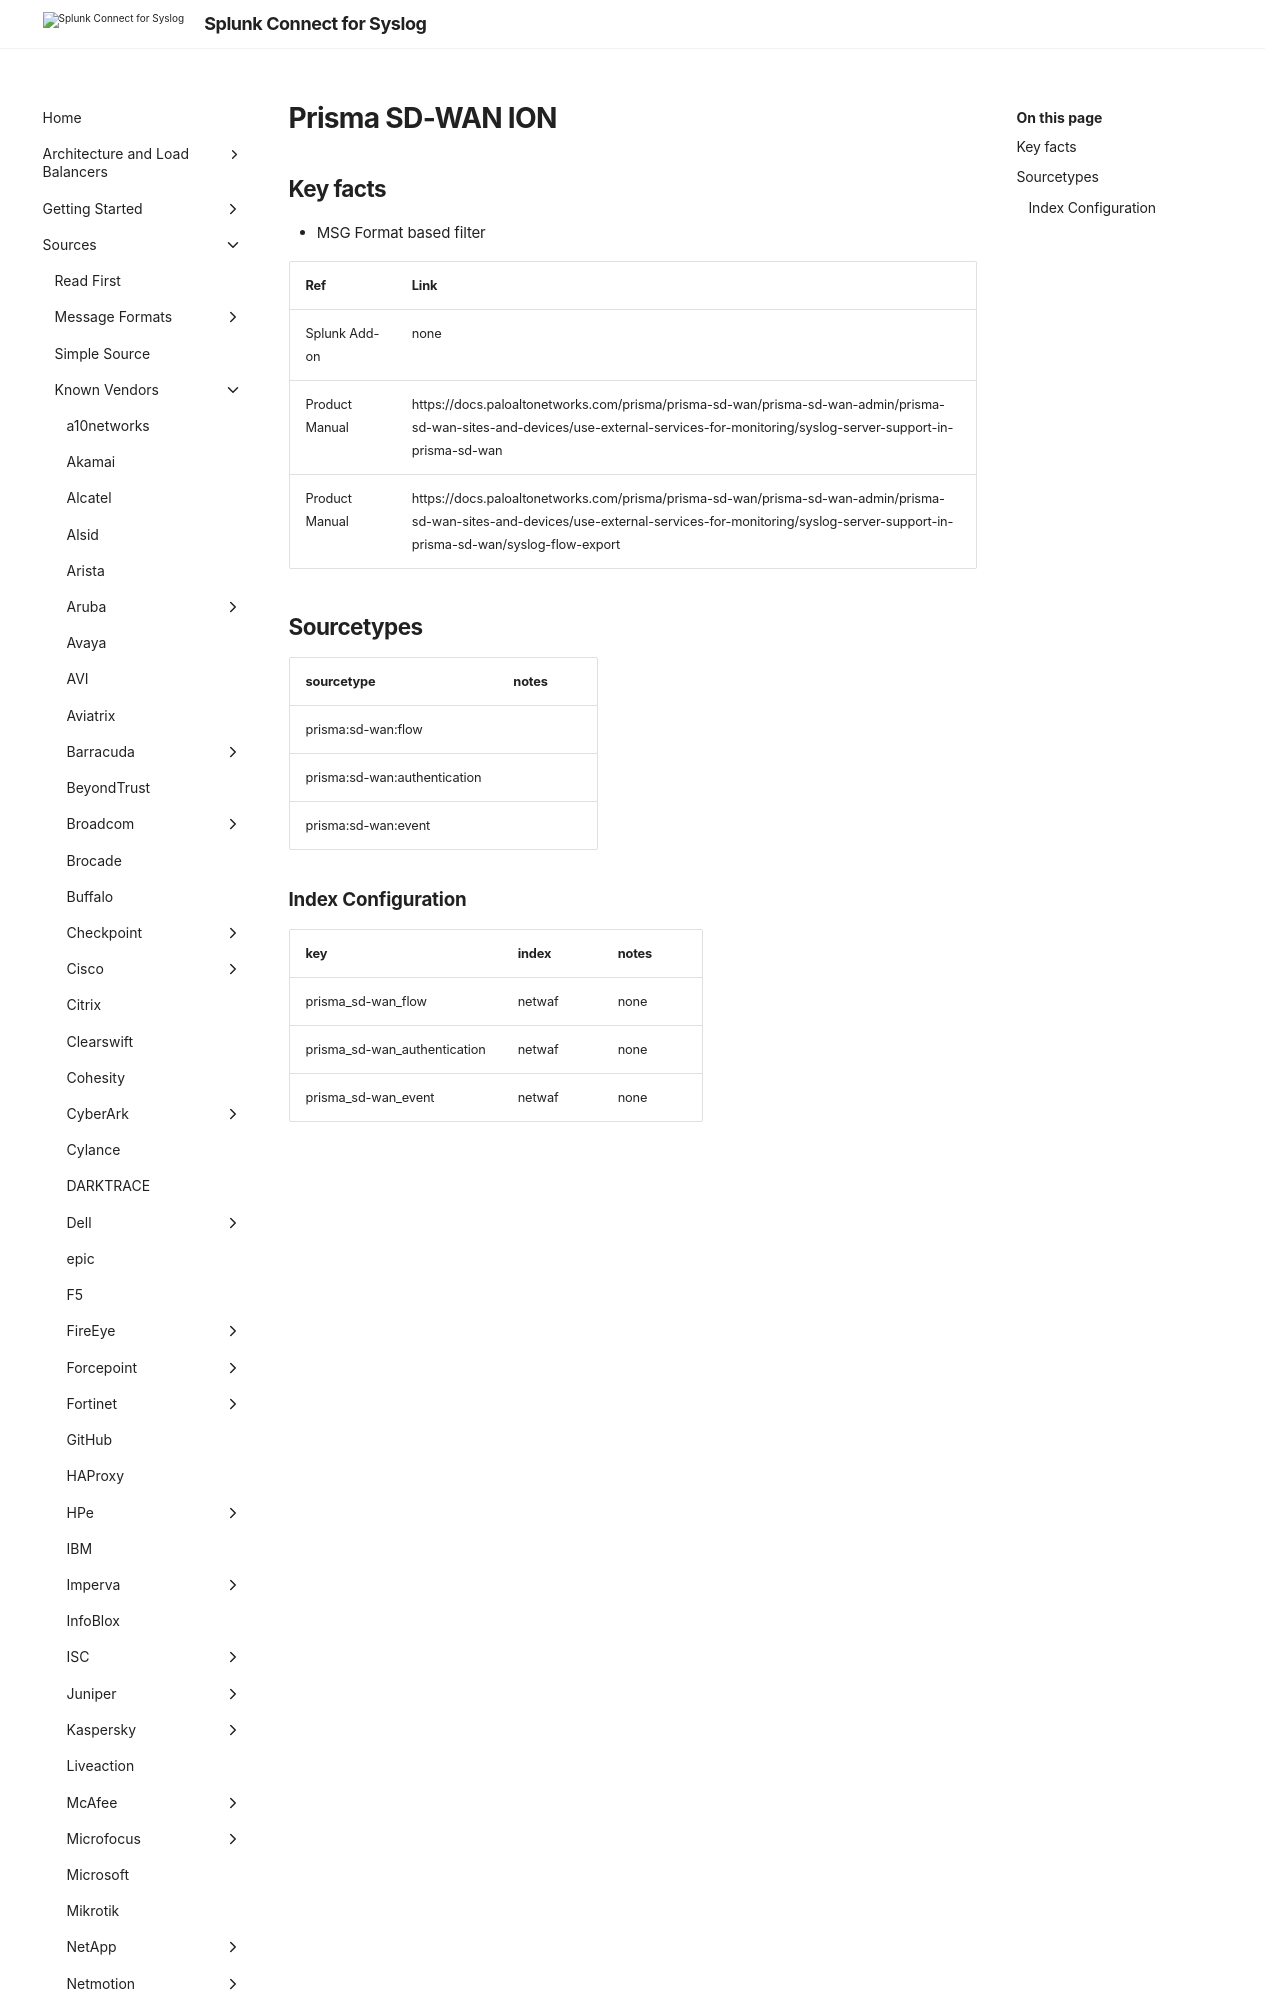

repository: splunk/splunk-connect-for-syslog · page: develop/sources/vendor/PaloaltoNetworks/prisma/index.html · generator: mkdocs

# Prisma SD-WAN ION

## Key facts
* MSG Format based filter

| Ref            | Link                                                                                                    |
|----------------|---------------------------------------------------------------------------------------------------------|
| Splunk Add-on  | none                                                                 |
| Product Manual | https://docs.paloaltonetworks.com/prisma/prisma-sd-wan/prisma-sd-wan-admin/prisma-sd-wan-sites-and-devices/use-external-services-for-monitoring/syslog-server-support-in-prisma-sd-wan
